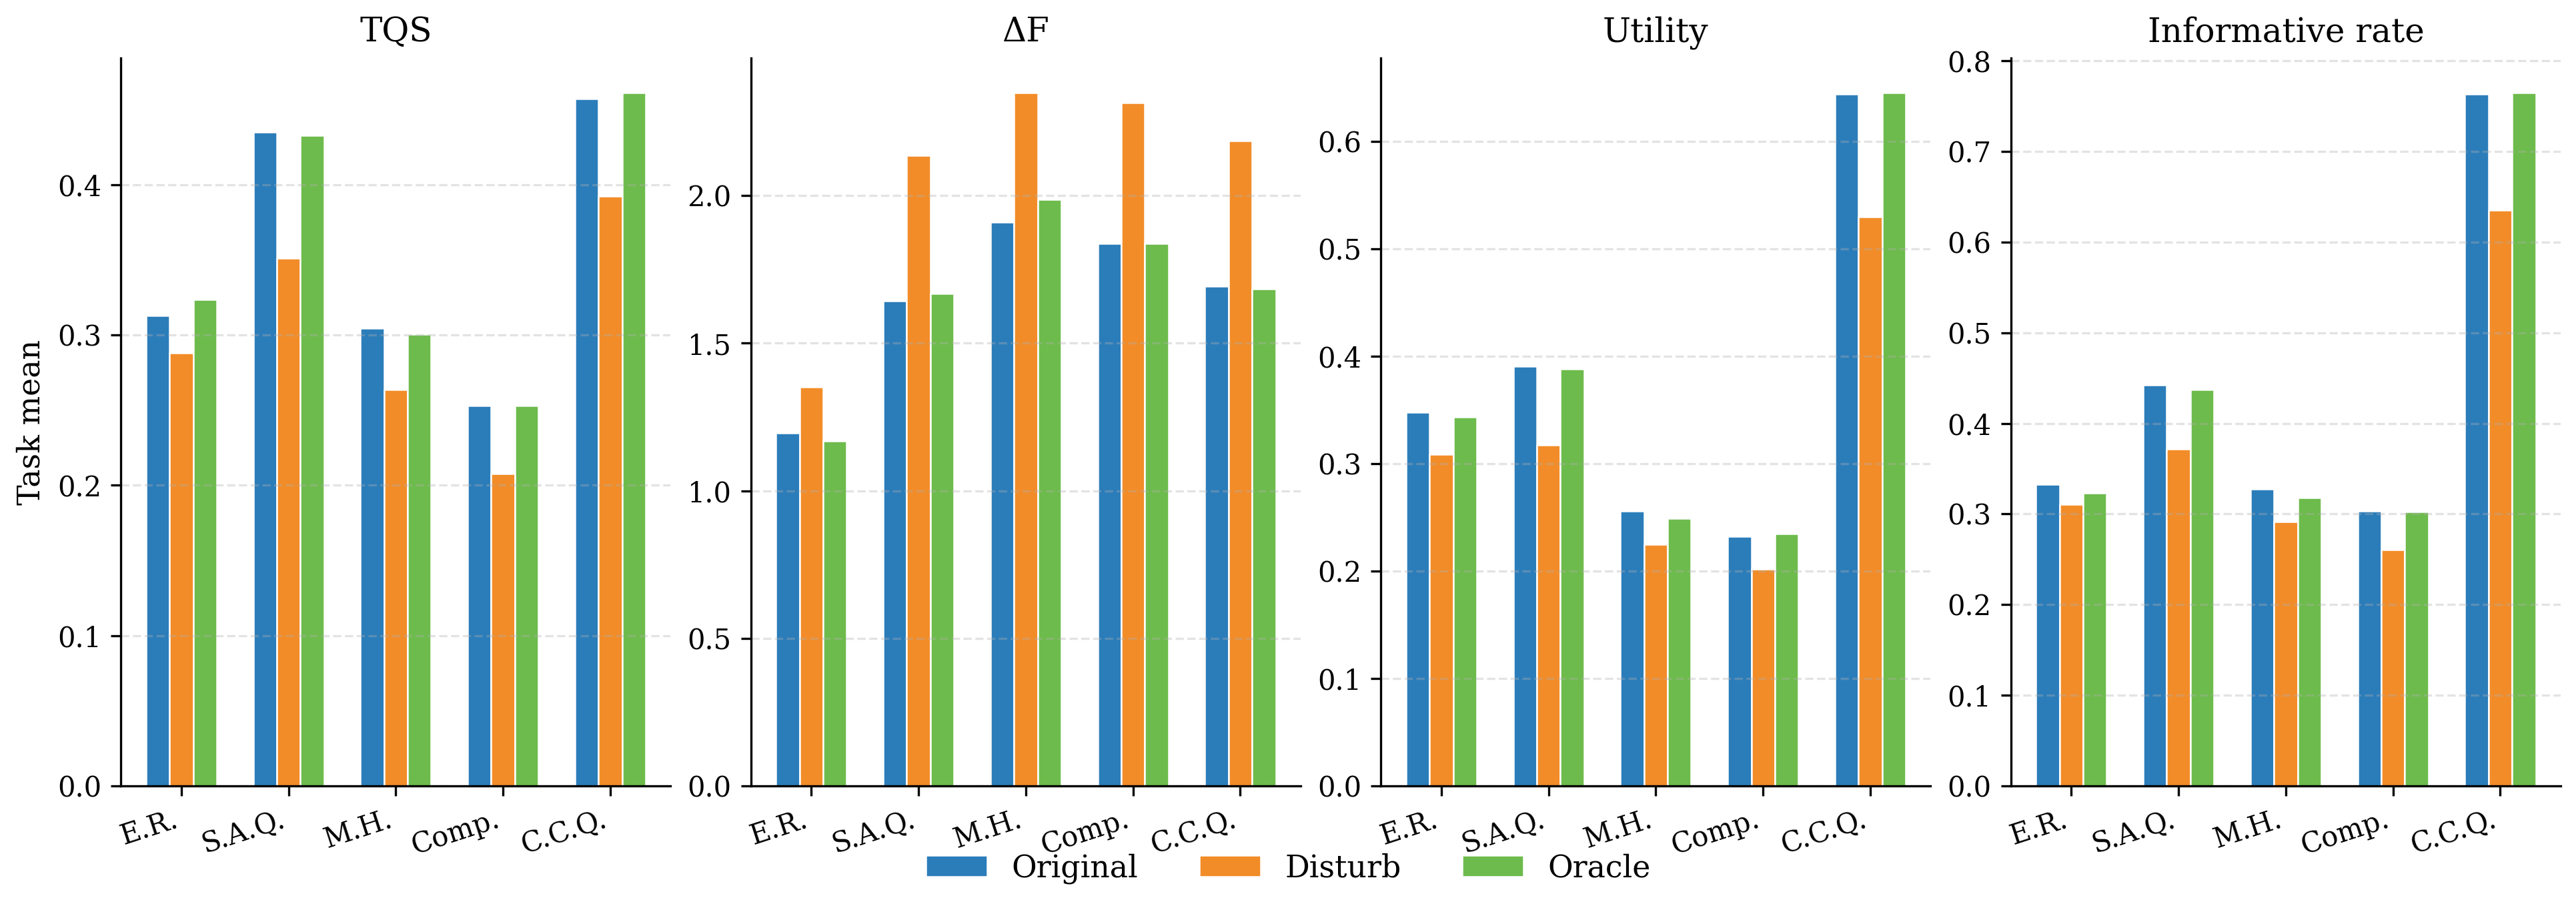

Data behind this chart, as committed beside it:
model, setting, task, tqs, delta_f, iters, step_u, step_score, step_delta_f, query_len, query_sim, inf_rate, n_trajectories, n_steps
Qwen3-vl-32B, Original, Entity Recognition, 0.3132, 1.195, 2.287, 0.3477, 0.2193, 0.5227, 6.738, 0.893, 0.3324, 300, 686
Qwen3-vl-32B, Original, Single-hop Attribute Query, 0.4354, 1.643, 2.863, 0.3906, 0.2932, 0.574, 5.847, 0.9099, 0.4424, 300, 859
Qwen3-vl-32B, Original, Multi-hop, 0.3044, 1.91, 3.65, 0.2562, 0.1982, 0.5233, 5.764, 0.8742, 0.3279, 300, 1095
Qwen3-vl-32B, Original, Comparison, 0.2531, 1.839, 3.8, 0.2325, 0.1674, 0.4838, 6.212, 0.8982, 0.3035, 300, 1140
Qwen3-vl-32B, Original, Subproblem Aggregation, 0.4574, 1.693, 2.83, 0.6443, 0.402, 0.5982, 8.377, 0.7669, 0.7633, 300, 849
Qwen3-vl-32B, Disturb, Entity Recognition, 0.2883, 1.351, 2.5, 0.3087, 0.196, 0.5406, 6.404, 0.8734, 0.3107, 300, 750
Qwen3-vl-32B, Disturb, Single-hop Attribute Query, 0.3512, 2.136, 3.447, 0.3177, 0.2464, 0.6196, 5.884, 0.8425, 0.3714, 300, 1034
Qwen3-vl-32B, Disturb, Multi-hop, 0.2636, 2.349, 4.083, 0.2245, 0.1783, 0.5752, 5.83, 0.8282, 0.2914, 300, 1225
Qwen3-vl-32B, Disturb, Comparison, 0.2076, 2.316, 4.517, 0.2018, 0.1401, 0.5127, 6.207, 0.8631, 0.2605, 300, 1355
Qwen3-vl-32B, Disturb, Subproblem Aggregation, 0.3926, 2.187, 3.237, 0.5299, 0.3462, 0.6756, 8.416, 0.749, 0.6354, 300, 971
Qwen3-vl-32B, Oracle, Entity Recognition, 0.3238, 1.169, 2.27, 0.3436, 0.2175, 0.5148, 6.385, 0.8681, 0.3231, 300, 681
Qwen3-vl-32B, Oracle, Single-hop Attribute Query, 0.4332, 1.669, 2.91, 0.3883, 0.2893, 0.5736, 5.772, 0.8959, 0.4376, 300, 873
Qwen3-vl-32B, Oracle, Multi-hop, 0.3004, 1.987, 3.797, 0.2489, 0.1914, 0.5233, 5.717, 0.8693, 0.3178, 300, 1139
Qwen3-vl-32B, Oracle, Comparison, 0.2529, 1.838, 3.843, 0.2346, 0.1669, 0.4782, 6.106, 0.8988, 0.3027, 300, 1153
Qwen3-vl-32B, Oracle, Subproblem Aggregation, 0.4613, 1.685, 2.82, 0.6454, 0.4042, 0.5975, 8.396, 0.7671, 0.7648, 300, 846
